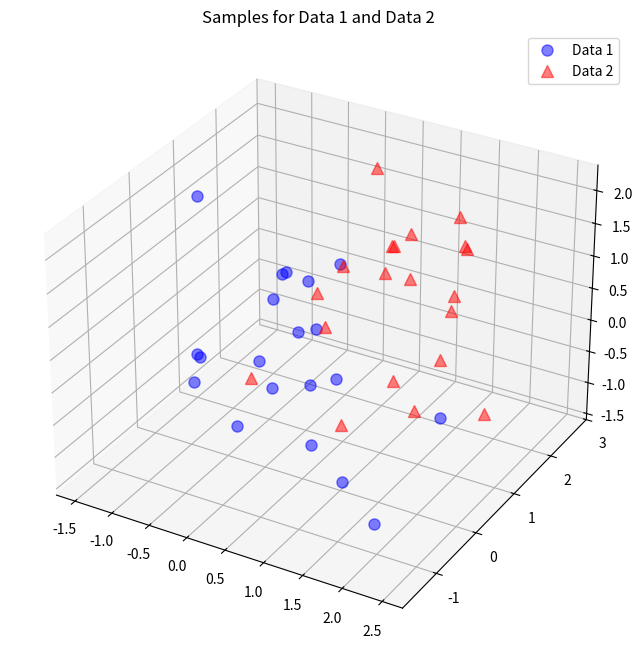

The matplotlib source for this figure: (Note: this script raises an exception after producing the figure.)
#!/usr/bin/env python3
# -*- coding: utf-8 -*-
"""
Created on Sat Feb  1 21:44:41 2020

[redacted]
"""

#%%
from matplotlib import pyplot as plt
from mpl_toolkits.mplot3d import Axes3D
from mpl_toolkits.mplot3d import proj3d
from matplotlib.patches import FancyArrowPatch
import numpy as np

class Arrow3D(FancyArrowPatch):
    def __init__(self, xs, ys, zs, *args, **kwargs):
            FancyArrowPatch.__init__(self, (0,0), (0,0), *args, **kwargs)
            self._verts3d = xs, ys, zs

    def draw(self, renderer):
            xs3d, ys3d, zs3d = self._verts3d
            xs, ys, zs = proj3d.proj_transform(xs3d, ys3d, zs3d, renderer.M)
            self.set_positions((xs[0],ys[0]),(xs[1],ys[1]))
            FancyArrowPatch.draw(self, renderer)



class PCA(object):
    
    """
    This algorithm will be more flrexible.
    Just for now, the algorithm works for the data that has three features.
    But you can change the number below algorithm and do it flexiblee
    """
    
    """
    Let self.all_data be our feature vector's transpose.
    
    We have to find its covariance matrix to do PCA.
    When we find the Covariance matrix, the next step is find eigenvalues and its eigenvectors
    The eigenvalues of covariance matrix (Σ) are roots of the characteristic equation:
        
                        det(Σ - λ I) = 0
    
    Then, sort the eigenvectors by decreasing eigenvalues and choose k eigenvectors with
    the largest eigenvalues to form a nxk dimensional matrix w, where n is shape of feature vector.
    
    We started with goal of to reduce the dimensionality of our feature space, projecting the feature
    space via PCA onto a smaller subspace, where the eigenvectors will from the axes of this new feature
    subspace. However, the eigenvectors only define the directions of the new axis, since they have all 
    the same unit length 1.
    Roughly speaking, the eigenvectors with the lowest eigenvalues bear the least information about the
    distribution of the data, and those are we want the drop out. Now choose k eingenvector, in
    decreasing order. And w is the tensor of has the k vector inside.
    
    The next step is transform the samples onto new subspace.
    In last step, we use the nxk dimensional natrix w that we just computed to transform our samples
    onto the new subspace via the equation:
            
                        z = w.T @ x
    
    SO lastly, we have computed our k principal component abd projected the data points onto the new
    subspace.
    """

    def __init__(self,x_data1,x_data2):
        
        self.x_data1       =    x_data1
        self.x_data2       =    x_data2
        self.all_data      =    np.concatenate((self.x_data1, self.x_data2), axis=1)
        
    def Plot_How_Distributed(self):
        
        fig = plt.figure(figsize=(8,8))
        ax = fig.add_subplot(111, projection='3d')
        plt.rcParams['legend.fontsize'] = 10   
        ax.plot(self.x_data1[0,:], self.x_data1[1,:], self.x_data1[2,:], 'o',
                markersize=8, color='blue', alpha=0.5, label='Data 1')
        ax.plot(self.x_data2[0,:], self.x_data2[1,:], self.x_data2[2,:], '^',
                markersize=8, alpha=0.5, color='red', label='Data 2')

        plt.title('Samples for Data 1 and Data 2')
        ax.legend(loc='upper right')

        plt.show()
        plt.savefig("how-distributed.png")
        
    
    def Mean(self):
        
        self.mean_x1          = np.mean(self.all_data[0,:])
        self.mean_x2          = np.mean(self.all_data[1,:])
        self.mean_x3          = np.mean(self.all_data[2,:])
        self.mean_vector = np.array([[self.mean_x1],[self.mean_x2],[self.mean_x3]])

    def Covariance_Scatter(self):
        
        self.covariance_matrix = np.zeros((3,3))
        for i in range(self.all_data .shape[1]):
            self.covariance_matrix += (self.all_data [:,i].reshape(3,1) - self.mean_vector).dot(
                    (self.all_data [:,i].reshape(3,1) - self.mean_vector).T)
        self.scatter_matrix    = self.covariance_matrix
        self.covariance_matrix = self.covariance_matrix / (39)
        print('Covariance Matrix:\n', self.covariance_matrix)
        print('Covariance Matrix:\n', self.scatter_matrix)
   
    def Eigenvectors_and_Eigenvalues(self):
        
        # eigenvectors and eigenvalues for the from the scatter matrix
        self.eig_val_sc, self.eig_vec_sc   = np.linalg.eig(self.scatter_matrix)
        # eigenvectors and eigenvalues for the from the covariance matrix
        self.eig_val_cov, self.eig_vec_cov = np.linalg.eig(self.covariance_matrix)
        
        for i in range(len(self.eig_val_sc)):
            self.eigvec_sc = self.eig_vec_sc[:,i].reshape(1,3).T
            self.eigvec_cov = self.eig_vec_cov[:,i].reshape(1,3).T
            assert self.eigvec_sc.all() == self.eigvec_cov.all(), 'Eigenvectors are not identical'

            print('Eigenvector {}: \n{}'.format(i+1, self.eigvec_sc))
            print('Eigenvalue {} from scatter matrix: {}'.format(i+1, self.eig_val_sc[i]))
            print('Eigenvalue {} from covariance matrix: {}'.format(i+1, self.eig_val_cov[i]))
            print('Scaling factor: ', self.eig_val_sc[i]/self.eig_val_cov[i])
            print(40 * '-')
            
    def Visualize_Eigenvectors(self):
        
        fig = plt.figure(figsize=(7,7))
        ax = fig.add_subplot(111, projection='3d')
        ax.plot(self.all_data[0,:], self.all_data[1,:], self.all_data[2,:], 'o',
                markersize=8, color='green', alpha=0.2)
        ax.plot([self.mean_x1], [self.mean_x2], [self.mean_x3], 'o', 
                markersize=10, color='red', alpha=0.5)
        
        for i in self.eig_vec_sc.T:
            a = Arrow3D([self.mean_x1, i[0]], [self.mean_x2, i[1]], [self.mean_x3, i[2]],
                        mutation_scale=20, lw=3, arrowstyle="-|>", color="r")
            ax.add_artist(a)
        
        ax.set_xlabel('x1')
        ax.set_ylabel('x2')
        ax.set_zlabel('x3')

        plt.title('Eigenvectors')

        plt.show()
        plt.savefig("eigenvectors.png")
        
    def Sort_Eigenvectors_and_Choose_k(self):
        
        self.eig_pairs = [(np.abs(self.eig_val_sc[i]), self.eig_vec_sc[:,i]) for i in range(len(self.eig_val_sc))]
        self.eig_pairs.sort(key=lambda x: x[0], reverse=True)
        for i in self.eig_pairs:
            print(i[0]),
        
        self.matrix_w = np.hstack((self.eig_pairs[0][1].reshape(3,1), self.eig_pairs[1][1].reshape(3,1)))
        print('Matrix W:\n', self.matrix_w)
        
    def Transform_Samples_Onto_New_Subspace(self):
        
        fig = plt.figure(figsize=(7,7))
        self.transformed = self.matrix_w.T.dot(self.all_data )
        plt.plot(self.transformed[0,0:20], self.transformed[1,0:20], 'o', 
                 markersize=7, color='blue', alpha=0.5, label='Data 1')
        plt.plot(self.transformed[0,20:40], self.transformed[1,20:40], '^',
                 markersize=7, color='red', alpha=0.5, label='Data 2 ')
        plt.xlim([-4,4])
        plt.ylim([-4,4])
        plt.xlabel('X')
        plt.ylabel('Y')
        plt.legend()
        plt.title('Transformed Samples With Labels')

        plt.show()
        plt.savefig("transformed-labels.png")
        
    def PrincipalComponentAnalysis(self):
        model= {}
        self.Plot_How_Distributed()
        self.Mean()
        self.Covariance_Scatter()
        self.Eigenvectors_and_Eigenvalues()
        self.Visualize_Eigenvectors()
        self.Sort_Eigenvectors_and_Choose_k()
        self.Transform_Samples_Onto_New_Subspace()
        model['Covariance Matrix'] = self.covariance_matrix
        model['Scatter Matrix'] = self.scatter_matrix
        model['W'] =self.matrix_w
        model['Transformed'] = self.transformed 
        return(model)

if __name__ == "__main__":

    vec1 = np.array([0,0,0])
    cov_mat1 = np.array([[1,0,0],[0,1,0],[0,0,1]])
    data1 = np.random.multivariate_normal(vec1, cov_mat1, 20).T
    vec2 = np.array([1,1,1])
    cov_mat2 = np.array([[1,0,0],[0,1,0],[0,0,1]])
    data2 = np.random.multivariate_normal(vec2, cov_mat2, 20).T
    
    model= {}
    PCA=PCA(data1,data2)
    model=PCA.PrincipalComponentAnalysis()
        
    